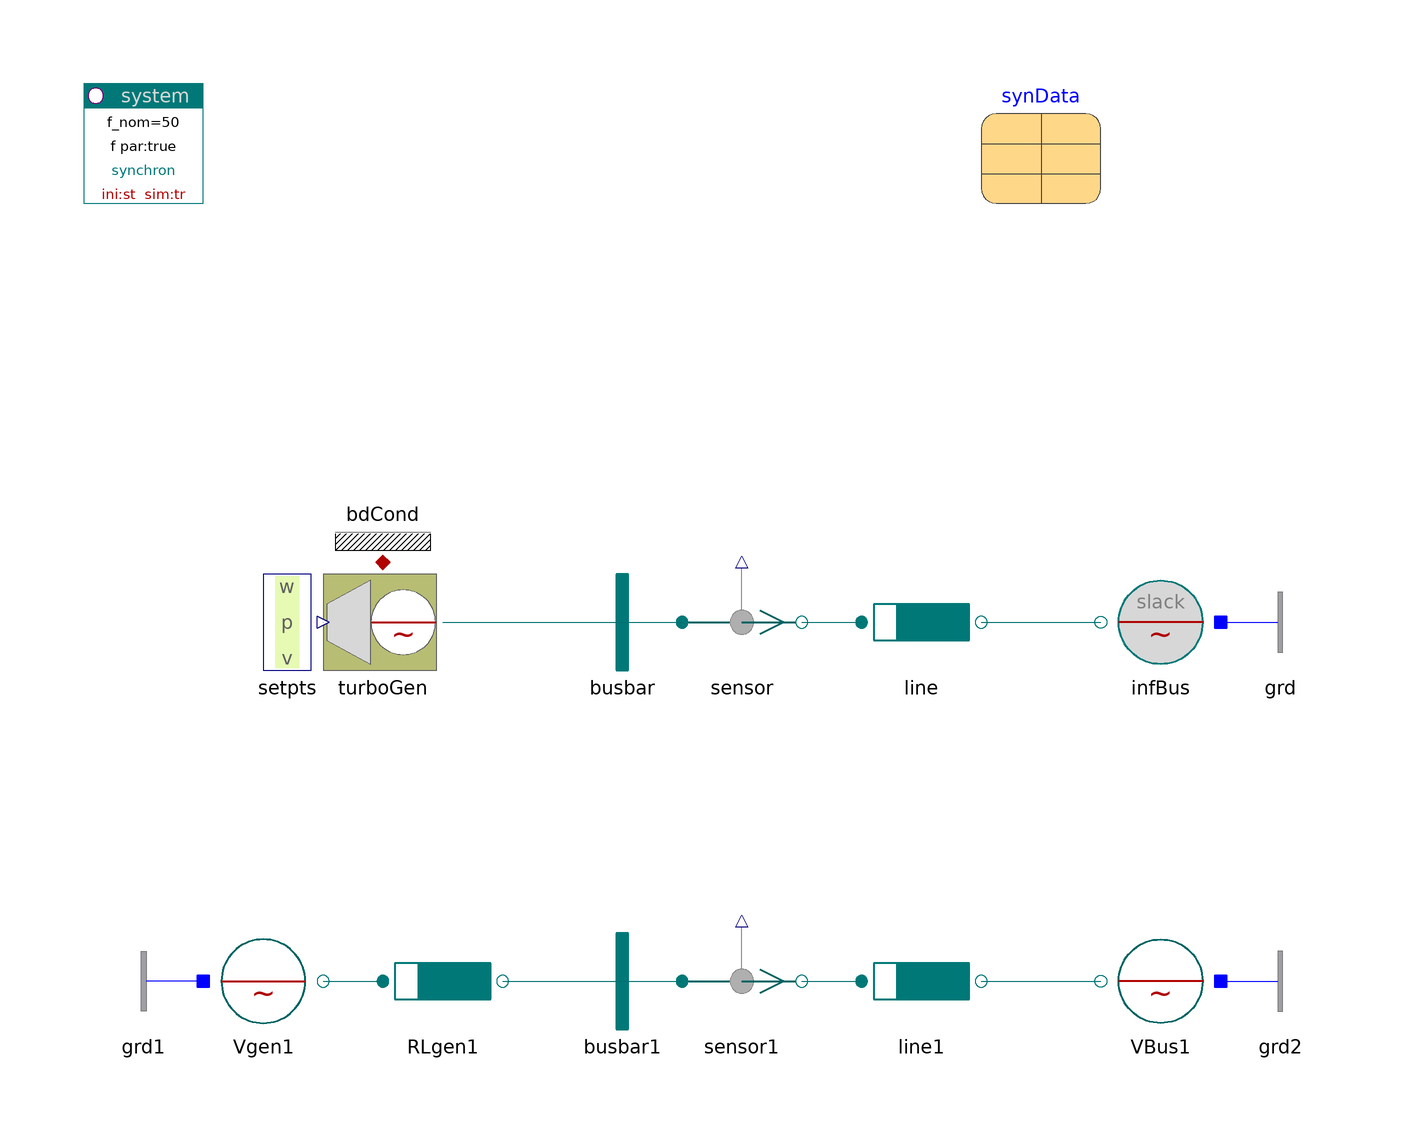

This picture is the connection diagram that the Modelica source below describes through its graphical annotations.

model TurboGeneratorLine "Turbo-generator with line to infinite bus"

  inner PowerSystems.System system
                      annotation (Placement(transformation(extent={{-100,80},{
              -80,100}})));
  PowerSystems.AC3ph.Generation.TurboGenerator turboGen(
    H=20,
      generator(par=synData),
      v_ini=1.12762,
      p_ini=1,
      q_ini=0.42729,
      alpha_ini=0.346481,
      redeclare Control.Exciters.ExciterConst exciter "constant")
    annotation (Placement(transformation(extent={{-60,0},{-40,20}})));
  PowerSystems.AC3ph.Nodes.BusBar busbar        annotation (Placement(
          transformation(extent={{-20,0},{0,20}})));
  PowerSystems.AC3ph.Sensors.Psensor sensor
    annotation (Placement(transformation(extent={{0,0},{20,20}})));
  PowerSystems.AC3ph.Lines.RXline line(
            par(
      V_nom=20e3,
      r=0.02e-3,
      x=0.2e-3),
      stIni_en=false,
      len=400e3)
    annotation (Placement(transformation(extent={{30,0},{50,20}})));
  PowerSystems.AC3ph.Sources.InfBus infBus(V_nom=20e3)
    annotation (Placement(transformation(extent={{90,0},{70,20}})));
  PowerSystems.Control.Setpoints.Set_w_p_v setpts
                                     annotation (Placement(transformation(
            extent={{-80,0},{-60,20}})));
  PowerSystems.AC3ph.Sources.Voltage Vgen1(
    V_nom=20e3,
    v0=2.245,
      alpha0=1.0285225282003)
    annotation (Placement(transformation(extent={{-80,-60},{-60,-40}})));
  PowerSystems.AC3ph.Impedances.Inductor RLgen1(
    V_nom=20e3,
    S_nom=500e6,
    x_s=1.1,
    x_m=-0.5,
    r=0.01)
       annotation (Placement(transformation(extent={{-50,-60},{-30,-40}})));
  PowerSystems.AC3ph.Nodes.BusBar busbar1        annotation (Placement(
          transformation(extent={{-20,-60},{0,-40}})));
  PowerSystems.AC3ph.Sensors.Psensor sensor1
    annotation (Placement(transformation(extent={{0,-60},{20,-40}})));
  PowerSystems.AC3ph.Lines.RXline line1(
            par(
      V_nom=20e3,
      r=0.02e-3,
      x=0.2e-3),
      stIni_en=false,
      len=400e3)                          annotation (Placement(transformation(
            extent={{30,-60},{50,-40}})));
  PowerSystems.AC3ph.Sources.Voltage VBus1(V_nom=20e3)
    annotation (Placement(transformation(extent={{90,-60},{70,-40}})));
  parameter PowerSystems.Examples.Spot.Data.Machines.SynchronIso20kV_500MVA synData
                                          annotation (Placement(transformation(
            extent={{40,80},{80,100}})));
  PowerSystems.AC3ph.Nodes.GroundOne grd1 annotation (Placement(transformation(
            extent={{-80,-60},{-100,-40}})));
  PowerSystems.AC3ph.Nodes.GroundOne grd2 annotation (Placement(transformation(
            extent={{90,-60},{110,-40}})));
  PowerSystems.AC3ph.Nodes.GroundOne grd annotation (Placement(transformation(
            extent={{90,0},{110,20}})));
  PowerSystems.Common.Thermal.BdCondV bdCond(m=2)
      annotation (Placement(transformation(extent={{-60,20},{-40,40}})));

equation
  connect(setpts.setpts, turboGen.setpts)   annotation (Line(points={{-60,10},{
            -60,10}}, color={0,0,127}));
  connect(Vgen1.term, RLgen1.term_p)   annotation (Line(points={{-60,-50},{-50,
            -50}}, color={0,110,110}));
  connect(RLgen1.term_n, busbar1.term)  annotation (Line(points={{-30,-50},{-10,
            -50}}, color={0,110,110}));
  connect(busbar1.term, sensor1.term_p)  annotation (Line(points={{-10,-50},{0,
            -50}}, color={0,110,110}));
  connect(sensor1.term_n, line1.term_p)   annotation (Line(points={{20,-50},{30,
            -50}}, color={0,110,110}));
  connect(line1.term_n, VBus1.term)   annotation (Line(points={{50,-50},{70,-50}},
          color={0,110,110}));
  connect(turboGen.term, busbar.term)  annotation (Line(points={{-40,10},{-10,
            10}}, color={0,110,110}));
  connect(busbar.term, sensor.term_p)  annotation (Line(points={{-10,10},{0,10}},
          color={0,110,110}));
  connect(sensor.term_n, line.term_p)   annotation (Line(points={{20,10},{30,10}},
          color={0,110,110}));
  connect(line.term_n, infBus.term)   annotation (Line(points={{50,10},{70,10}},
          color={0,110,110}));
  connect(grd1.term, Vgen1.neutral) annotation (Line(points={{-80,-50},{-80,-50}},
          color={0,0,255}));
  connect(VBus1.neutral, grd2.term)
      annotation (Line(points={{90,-50},{90,-50}}, color={0,0,255}));
  connect(infBus.neutral, grd.term)
      annotation (Line(points={{90,10},{90,10}}, color={0,0,255}));
  connect(turboGen.heat, bdCond.heat)   annotation (Line(points={{-50,20},{-50,
            20}}, color={176,0,0}));
  annotation (
    Documentation(
            info="<html>
<p>This example is the last step on the way 'from voltage source to generator model'.</p>
<p>Turbine and generator are packed into one single model. The terminal voltage depends on the line-properties. The correspondence is:
<pre>
  V_gen1.alpha0 - bus1.alpha_v ~ turboGen.generator.powerAngle
  V_gen1.v0                    ~ exciter.v_f
</pre></p>
<p><i>See and compare for example:</i>
<pre>
 sensor.p[1:2]      active and reactive power
 V_gen1.alpha0 and busbar1.alpha_v with gen.powerAngle.
</pre></p>
<p><a href=\"modelica://PowerSystems.Examples.Spot.GenerationAC3ph\">up users guide</a></p>
</html>
"),      experiment(StopTime=1));
end TurboGeneratorLine;